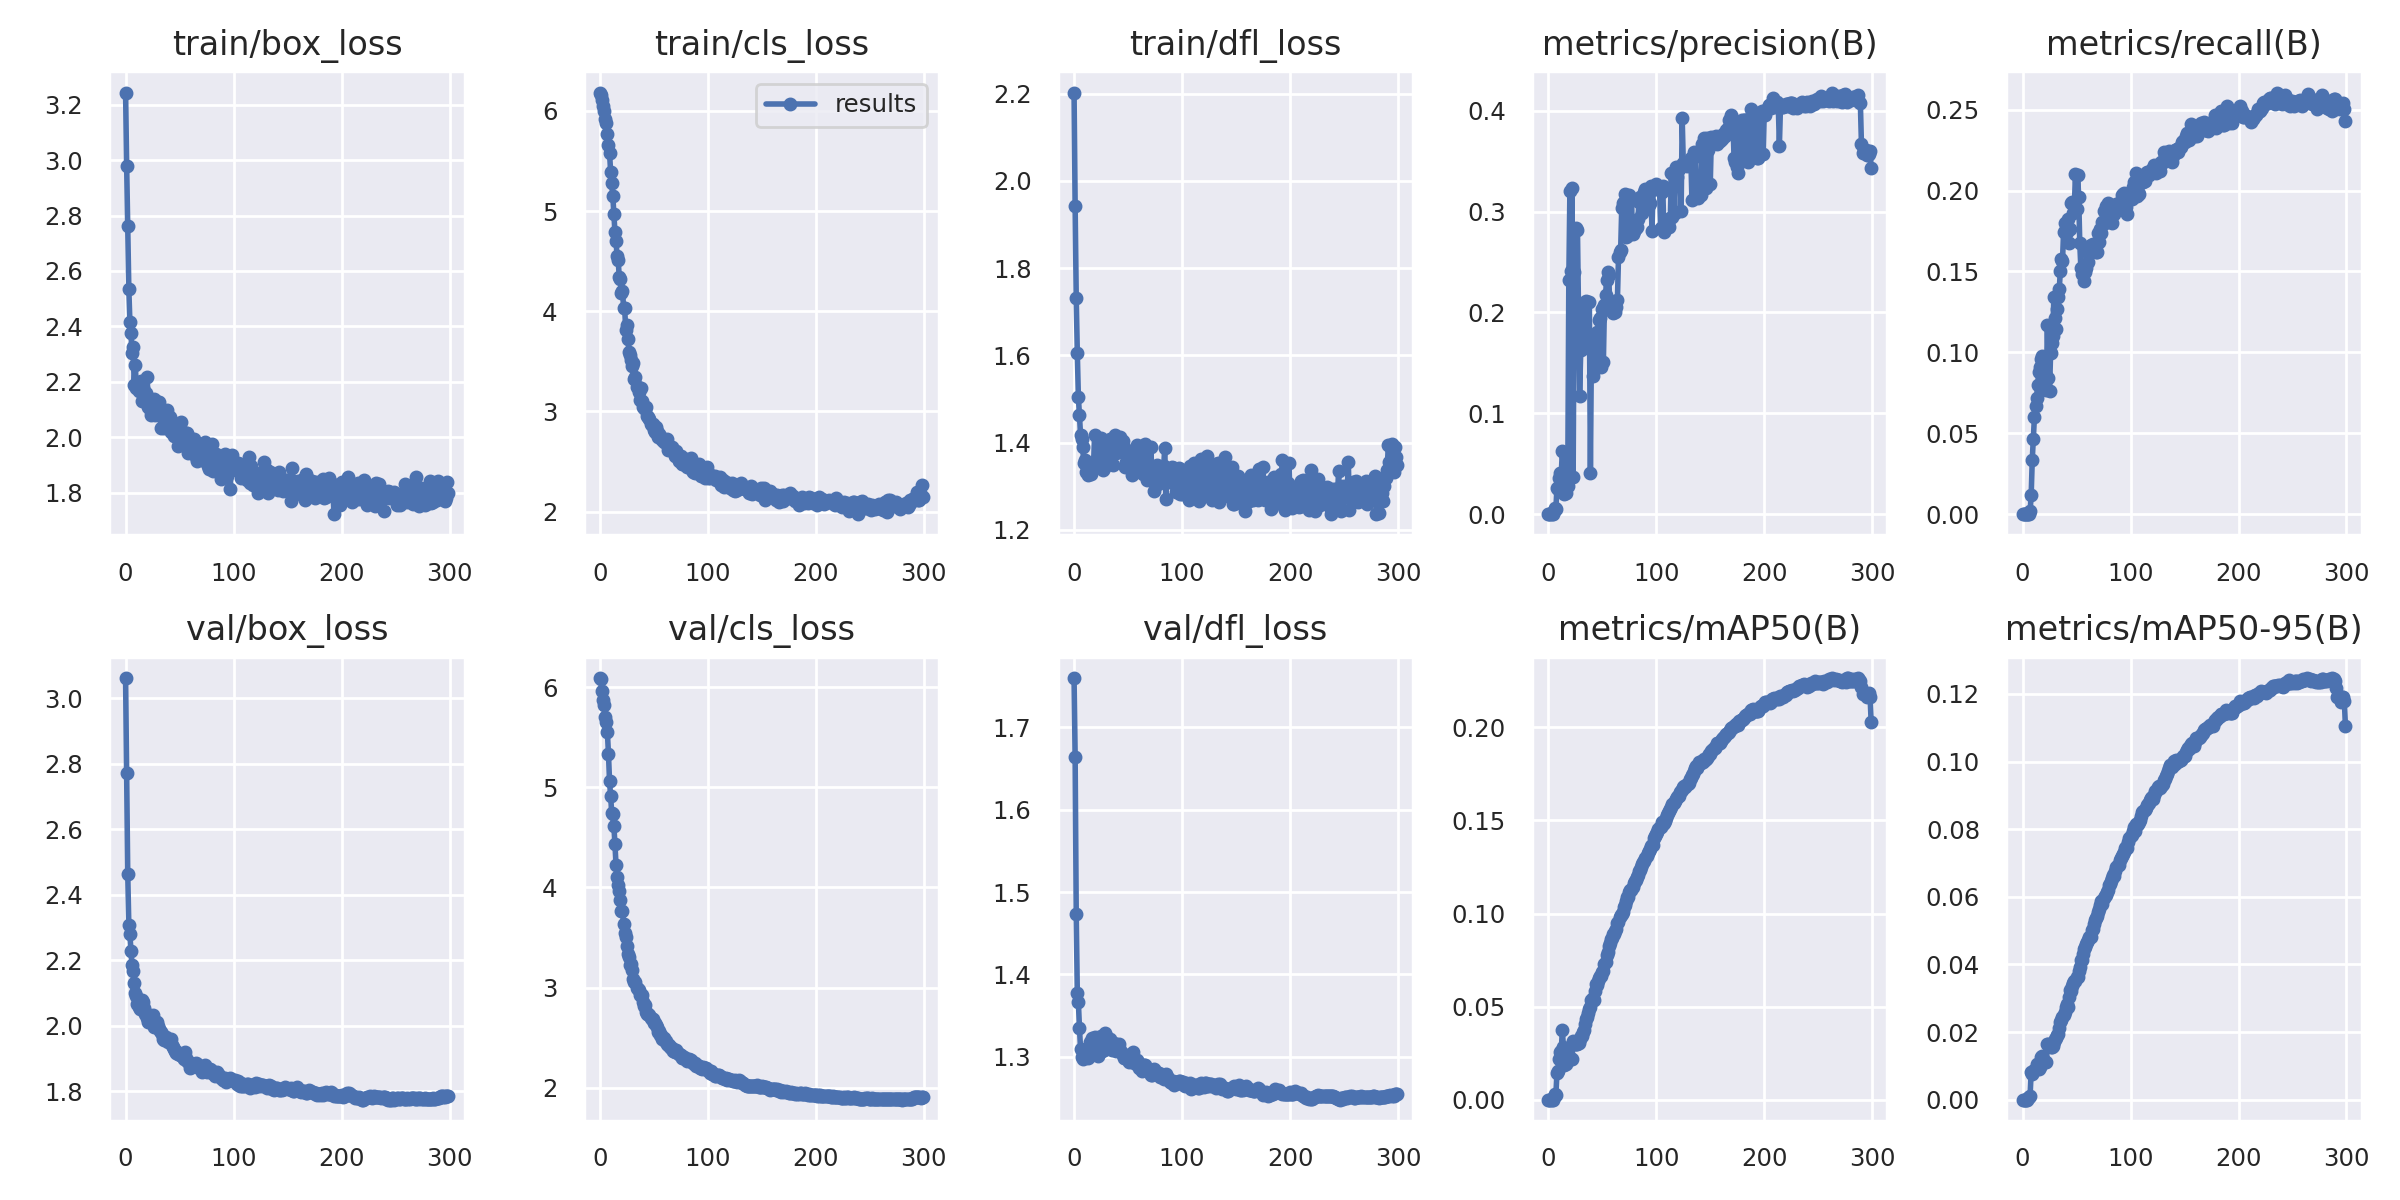

Values plotted in this chart, from the file beside it:
epoch, train/box_loss, train/cls_loss, train/dfl_loss, metrics/precision(B), metrics/recall(B), metrics/mAP50(B), metrics/mAP50-95(B), val/box_loss, val/cls_loss, val/dfl_loss, lr/pg0, lr/pg1, lr/pg2
0, 3.243, 6.184, 2.203, 0, 0, 0, 0, 3.062, 6.091, 1.76, 0.06762, 0.000327, 0.000327
1, 2.978, 6.162, 1.942, 0, 0, 0, 0, 2.772, 6.085, 1.664, 0.03462, 0.0006604, 0.0006604
2, 2.761, 6.111, 1.732, 0, 0, 0, 0, 2.463, 5.965, 1.473, 0.001623, 0.0009936, 0.0009936
3, 2.536, 6.047, 1.606, 0, 0, 0, 0, 2.306, 5.868, 1.378, 0.0009997, 0.0009997, 0.0009997
4, 2.414, 5.997, 1.504, 0, 0, 0, 0, 2.279, 5.824, 1.366, 0.0009997, 0.0009997, 0.0009997
5, 2.377, 5.916, 1.463, 0.00321, 4e-05, 0.00164, 0.00049, 2.227, 5.707, 1.335, 0.0009996, 0.0009996, 0.0009996
6, 2.304, 5.877, 1.417, 0.00595, 0.00023, 0.00307, 0.00092, 2.184, 5.653, 1.309, 0.0009993, 0.0009993, 0.0009993
7, 2.327, 5.771, 1.407, 0.00481, 0.0017, 0.00261, 0.0012, 2.168, 5.549, 1.3, 0.000999, 0.000999, 0.000999
8, 2.191, 5.664, 1.389, 0.02582, 0.01181, 0.01411, 0.00831, 2.131, 5.338, 1.297, 0.0009987, 0.0009987, 0.0009987
9, 2.261, 5.582, 1.353, 0.02445, 0.03367, 0.01531, 0.00756, 2.099, 5.061, 1.302, 0.0009983, 0.0009983, 0.0009983
10, 2.177, 5.394, 1.359, 0.03552, 0.04642, 0.02188, 0.00816, 2.091, 4.914, 1.303, 0.0009978, 0.0009978, 0.0009978
11, 2.182, 5.277, 1.333, 0.04096, 0.06002, 0.02583, 0.00891, 2.067, 4.747, 1.307, 0.0009973, 0.0009973, 0.0009973
12, 2.167, 5.156, 1.352, 0.0403, 0.06713, 0.02606, 0.00908, 2.057, 4.729, 1.307, 0.0009967, 0.0009967, 0.0009967
13, 2.178, 4.971, 1.325, 0.06214, 0.07195, 0.03754, 0.01056, 2.051, 4.615, 1.298, 0.0009961, 0.0009961, 0.0009961
14, 2.202, 4.791, 1.332, 0.04051, 0.07971, 0.02809, 0.00976, 2.067, 4.435, 1.305, 0.0009954, 0.0009954, 0.0009954
15, 2.13, 4.699, 1.345, 0.02, 0.08776, 0.01854, 0.00915, 2.079, 4.225, 1.318, 0.0009946, 0.0009946, 0.0009946
16, 2.18, 4.55, 1.327, 0.02069, 0.09125, 0.01936, 0.00954, 2.072, 4.107, 1.315, 0.0009938, 0.0009938, 0.0009938
17, 2.155, 4.515, 1.351, 0.02791, 0.09611, 0.02337, 0.01249, 2.054, 4.026, 1.323, 0.000993, 0.000993, 0.000993
18, 2.151, 4.337, 1.344, 0.02817, 0.09747, 0.02382, 0.01281, 2.037, 3.961, 1.315, 0.0009921, 0.0009921, 0.0009921
19, 2.161, 4.321, 1.417, 0.2319, 0.09332, 0.02253, 0.01185, 2.037, 3.872, 1.324, 0.0009911, 0.0009911, 0.0009911
20, 2.219, 4.181, 1.348, 0.3205, 0.07958, 0.02227, 0.01159, 2.022, 3.769, 1.306, 0.0009901, 0.0009901, 0.0009901
21, 2.111, 4.205, 1.363, 0.2412, 0.08747, 0.02168, 0.01121, 2.011, 3.77, 1.307, 0.0009891, 0.0009891, 0.0009891
22, 2.132, 4.037, 1.36, 0.3235, 0.07671, 0.0219, 0.01114, 2.019, 3.638, 1.301, 0.000988, 0.000988, 0.000988
23, 2.104, 4.034, 1.4, 0.03655, 0.1167, 0.03157, 0.01655, 2.025, 3.544, 1.319, 0.0009868, 0.0009868, 0.0009868
24, 2.08, 3.808, 1.361, 0.2397, 0.08442, 0.03049, 0.01645, 2.022, 3.505, 1.32, 0.0009856, 0.0009856, 0.0009856
25, 2.094, 3.858, 1.411, 0.1991, 0.07639, 0.02982, 0.01587, 2.031, 3.419, 1.326, 0.0009843, 0.0009843, 0.0009843
26, 2.139, 3.727, 1.353, 0.2836, 0.09978, 0.02976, 0.0157, 1.995, 3.336, 1.307, 0.000983, 0.000983, 0.000983
27, 2.083, 3.594, 1.338, 0.2818, 0.1058, 0.02975, 0.01557, 2.001, 3.304, 1.308, 0.0009816, 0.0009816, 0.0009816
28, 2.105, 3.56, 1.342, 0.1993, 0.1098, 0.03046, 0.01577, 2.001, 3.222, 1.309, 0.0009801, 0.0009801, 0.0009801
29, 2.088, 3.51, 1.393, 0.1173, 0.1343, 0.03268, 0.01695, 2.01, 3.238, 1.329, 0.0009787, 0.0009787, 0.0009787
30, 2.127, 3.458, 1.386, 0.1631, 0.1213, 0.03399, 0.01789, 1.998, 3.175, 1.325, 0.0009771, 0.0009771, 0.0009771
31, 2.128, 3.487, 1.373, 0.2043, 0.1144, 0.03439, 0.01817, 1.99, 3.081, 1.316, 0.0009755, 0.0009755, 0.0009755
32, 2.084, 3.327, 1.383, 0.2063, 0.1268, 0.03644, 0.01908, 1.984, 3.052, 1.317, 0.0009739, 0.0009739, 0.0009739
33, 2.034, 3.341, 1.408, 0.1648, 0.134, 0.03767, 0.01952, 1.981, 3.059, 1.321, 0.0009722, 0.0009722, 0.0009722
34, 2.072, 3.241, 1.378, 0.2103, 0.1389, 0.04064, 0.02118, 1.974, 2.998, 1.316, 0.0009704, 0.0009704, 0.0009704
35, 2.096, 3.241, 1.351, 0.2111, 0.1504, 0.0435, 0.02297, 1.958, 2.981, 1.308, 0.0009686, 0.0009686, 0.0009686
36, 2.033, 3.191, 1.348, 0.2105, 0.1576, 0.04461, 0.02351, 1.957, 2.974, 1.311, 0.0009668, 0.0009668, 0.0009668
37, 2.048, 3.109, 1.375, 0.1708, 0.1564, 0.04673, 0.02435, 1.965, 2.929, 1.317, 0.0009649, 0.0009649, 0.0009649
38, 2.098, 3.235, 1.417, 0.2107, 0.1745, 0.0489, 0.02518, 1.96, 2.93, 1.311, 0.0009629, 0.0009629, 0.0009629
39, 2.052, 3.107, 1.377, 0.04067, 0.1797, 0.05008, 0.02599, 1.949, 2.927, 1.307, 0.0009609, 0.0009609, 0.0009609
40, 2.033, 3.041, 1.378, 0.1741, 0.1763, 0.05367, 0.02752, 1.956, 2.86, 1.31, 0.0009589, 0.0009589, 0.0009589
41, 2.075, 3.035, 1.402, 0.137, 0.1742, 0.0547, 0.02835, 1.951, 2.819, 1.308, 0.0009568, 0.0009568, 0.0009568
42, 2.02, 3.023, 1.386, 0.1745, 0.1824, 0.05378, 0.0275, 1.958, 2.826, 1.316, 0.0009546, 0.0009546, 0.0009546
43, 2.05, 3.039, 1.413, 0.1457, 0.1676, 0.05863, 0.03052, 1.94, 2.761, 1.308, 0.0009524, 0.0009524, 0.0009524
44, 2.05, 2.954, 1.383, 0.1478, 0.1762, 0.06199, 0.03257, 1.935, 2.732, 1.304, 0.0009502, 0.0009502, 0.0009502
45, 2.004, 2.947, 1.403, 0.181, 0.1922, 0.06152, 0.03222, 1.929, 2.737, 1.302, 0.0009479, 0.0009479, 0.0009479
46, 2.011, 2.92, 1.39, 0.1456, 0.1928, 0.06371, 0.03354, 1.923, 2.727, 1.299, 0.0009455, 0.0009455, 0.0009455
47, 2.037, 2.876, 1.345, 0.1927, 0.1862, 0.06516, 0.03455, 1.915, 2.696, 1.298, 0.0009431, 0.0009431, 0.0009431
48, 2.045, 2.86, 1.355, 0.1946, 0.1904, 0.06638, 0.03499, 1.918, 2.69, 1.302, 0.0009407, 0.0009407, 0.0009407
49, 1.968, 2.871, 1.372, 0.1455, 0.2102, 0.06641, 0.03515, 1.913, 2.686, 1.297, 0.0009382, 0.0009382, 0.0009382
50, 2.016, 2.814, 1.355, 0.2029, 0.1886, 0.06872, 0.03641, 1.91, 2.644, 1.297, 0.0009356, 0.0009356, 0.0009356
51, 2.054, 2.795, 1.355, 0.1511, 0.2095, 0.069, 0.03622, 1.909, 2.649, 1.294, 0.000933, 0.000933, 0.000933
52, 2.021, 2.846, 1.373, 0.2071, 0.1963, 0.07268, 0.03809, 1.909, 2.63, 1.299, 0.0009304, 0.0009304, 0.0009304
53, 1.974, 2.804, 1.363, 0.2176, 0.1674, 0.07419, 0.03927, 1.905, 2.603, 1.296, 0.0009277, 0.0009277, 0.0009277
54, 1.978, 2.742, 1.326, 0.2321, 0.1522, 0.07778, 0.0412, 1.899, 2.553, 1.293, 0.000925, 0.000925, 0.000925
55, 1.977, 2.77, 1.374, 0.2402, 0.1484, 0.07944, 0.04142, 1.921, 2.57, 1.306, 0.0009222, 0.0009222, 0.0009222
56, 2.015, 2.757, 1.346, 0.2368, 0.1519, 0.08247, 0.04299, 1.901, 2.524, 1.293, 0.0009193, 0.0009193, 0.0009193
57, 2.017, 2.73, 1.367, 0.2024, 0.144, 0.08417, 0.04463, 1.892, 2.531, 1.292, 0.0009165, 0.0009165, 0.0009165
58, 1.943, 2.716, 1.395, 0.2039, 0.1498, 0.08626, 0.04525, 1.89, 2.484, 1.296, 0.0009135, 0.0009135, 0.0009135
59, 1.957, 2.69, 1.374, 0.2044, 0.1522, 0.08705, 0.046, 1.89, 2.497, 1.293, 0.0009106, 0.0009106, 0.0009106
... 240 more rows
